Run: headless pygame with SDL's dummy video driver; simulated clock (each Clock.tick advances the game by its frame time, no real sleeping); random seed 0; keys injected as events and as key.get_pressed() state; no mouse input.
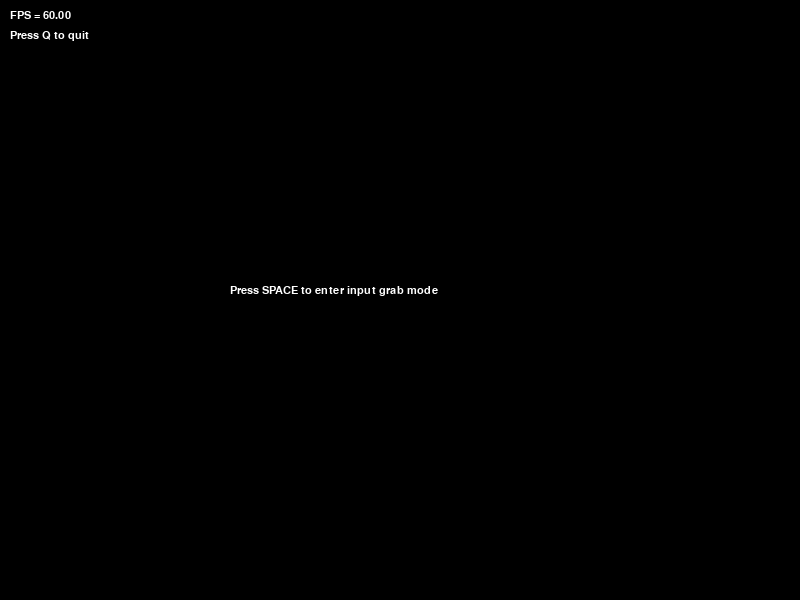
Frame 1 of 4 · flips 1–60 · no input
Frame 2 of 4 · flips 61–180 · tapped SPACE, RETURN · held RIGHT (→), D · screen unchanged from frame 1, image omitted
Frame 3 of 4 · flips 181–300 · held DOWN (↓), S · screen unchanged from frame 2, image omitted
Frame 4 of 4 · flips 301–420 · held LEFT (←), A, UP (↑), W · screen unchanged from frame 3, image omitted

The pygame program that drew these frames:

import pygame

WIDTH = 800
HEIGHT = 600

def main():
    pygame.init()
    # import Courier font
    my_font = pygame.font.SysFont("Courier", 16)

    screen = pygame.display.set_mode((WIDTH, HEIGHT), pygame.DOUBLEBUF)
    # Set window caption
    pygame.display.set_caption("Hello, pygame")
    # Pygame clock initialization
    clock = pygame.time.Clock()

    quit_game = False
    while not quit_game:
        # Set FPS cap
        clock.tick(60)
        event = pygame.event.poll()
        while event.type != pygame.NOEVENT:
            if event.type == pygame.QUIT:
                quit_game = True
            # keydown event processing
            elif event.type == pygame.KEYDOWN:
                # if q key pressed
                if event.key == pygame.K_q:
                    # add QUIT event to queue
                    pygame.event.post(pygame.event.Event(pygame.QUIT))
                # if Space pressed
                elif event.key == pygame.K_SPACE:
                    # toggle grab mode
                    pygame.event.set_grab(not pygame.event.get_grab())
            event = pygame.event.poll()

        screen.fill(pygame.Color('black'))
        # render text to fps_text variable
        # (255, 255, 255) - color in (R, G, B) format
        fps_text = my_font.render("FPS = {0:.2f}"
                  .format(clock.get_fps()), True, (255, 255, 255))
        # draw fps_text at (10, 10)
        screen.blit(fps_text, (10, 10))
        # render tip to quit_text variable
        quit_text = my_font.render("Press Q to quit", True, (255, 255, 255))        
        # draw quit_text at (10, 30)
        screen.blit(quit_text, (10, 30))
        # check if grab mode is active
        if pygame.event.get_grab():
            grab_text = my_font.render("Press SPACE to exit input grab mode", True, (255, 255, 255))       
        else:
            grab_text = my_font.render("Press SPACE to enter input grab mode", True, (255, 255, 255))
        # draw text near the middle of the screen
        screen.blit(grab_text, (WIDTH/2 - 170, HEIGHT/2 - 15))

        pygame.display.flip()

    pygame.quit()

main()
